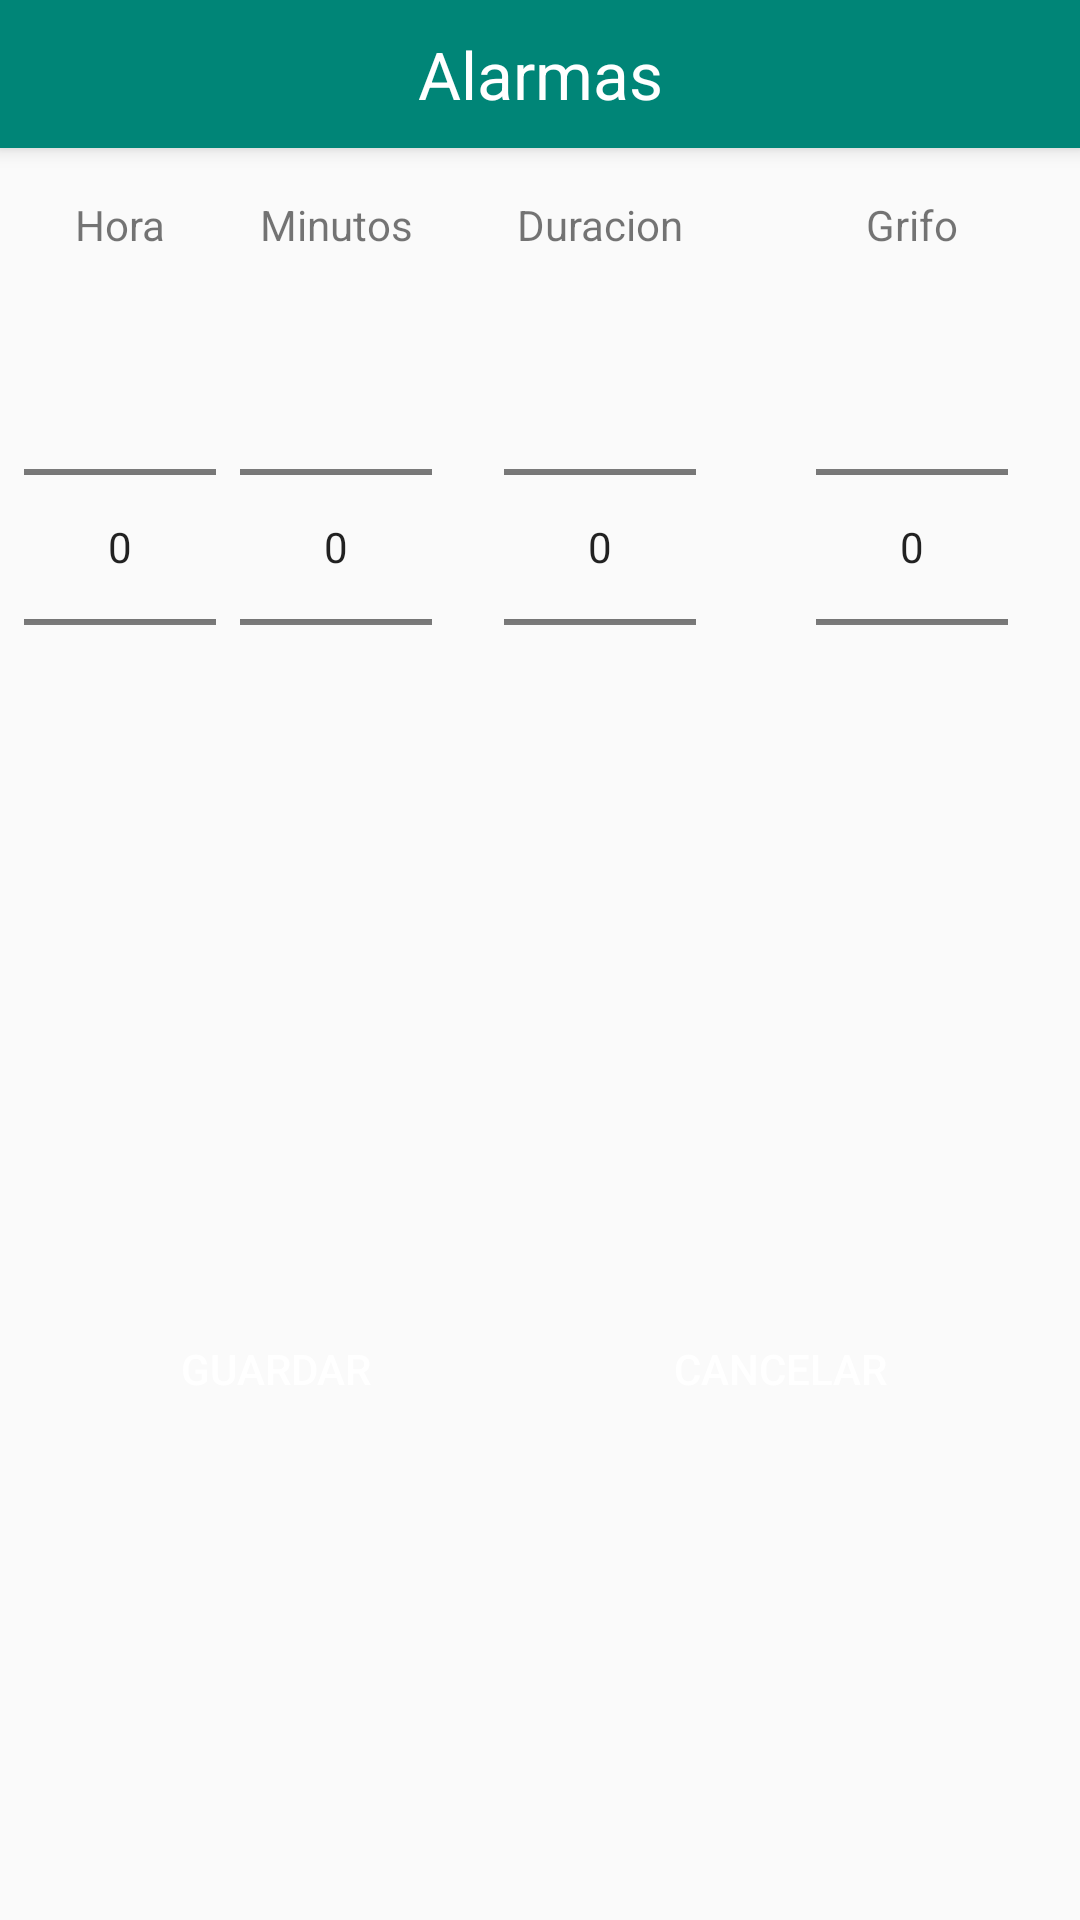

Reconstruct the res/layout file that produces this screen, plus the resources it refers to.
<!-- AndroidManifest.xml: application theme AppTheme -->
<!-- res/layout/activity_edit_alarm.xml -->
<?xml version="1.0" encoding="utf-8"?>
<android.support.constraint.ConstraintLayout xmlns:android="http://schemas.android.com/apk/res/android"
    xmlns:app="http://schemas.android.com/apk/res-auto"
    xmlns:tools="http://schemas.android.com/tools"
    android:layout_width="wrap_content"
    android:layout_height="wrap_content"
    android:orientation="vertical"
    tools:context=".ui.EditAlarm">


    <TextView
        android:id="@+id/textView12"
        style="@style/AppTheme.Title"
        android:layout_width="0dp"
        android:layout_height="wrap_content"
        android:layout_marginTop="0dp"
        android:text="@string/alarms"
        app:layout_constraintEnd_toEndOf="parent"
        app:layout_constraintHorizontal_bias="0.0"
        app:layout_constraintStart_toStartOf="parent"
        app:layout_constraintTop_toTopOf="parent" />

    <TextView
        android:id="@+id/tv"
        android:layout_width="0dp"
        android:layout_height="wrap_content"
        android:layout_marginTop="16dp"
        android:gravity="center_horizontal"
        android:text="@string/hour"
        app:layout_constraintEnd_toEndOf="@+id/hoursPicker"
        app:layout_constraintStart_toStartOf="@+id/hoursPicker"
        app:layout_constraintTop_toBottomOf="@+id/textView12" />


    <NumberPicker
        android:id="@+id/hoursPicker"
        android:layout_width="wrap_content"
        android:layout_height="wrap_content"
        android:layout_marginStart="8dp"
        android:layout_marginTop="8dp"
        app:layout_constraintStart_toStartOf="parent"
        app:layout_constraintTop_toBottomOf="@+id/tv" />


    <TextView
        android:id="@+id/tv1"
        android:layout_width="0dp"
        android:layout_height="wrap_content"
        android:gravity="center_horizontal"
        android:text="@string/minute"
        app:layout_constraintEnd_toEndOf="@+id/minutesPicker"
        app:layout_constraintStart_toStartOf="@+id/minutesPicker"
        app:layout_constraintTop_toTopOf="@+id/tv" />

    <NumberPicker
        android:id="@+id/minutesPicker"
        android:layout_width="wrap_content"
        android:layout_height="wrap_content"
        android:layout_marginStart="8dp"
        android:layout_marginTop="8dp"
        app:layout_constraintStart_toEndOf="@+id/hoursPicker"
        app:layout_constraintTop_toBottomOf="@+id/tv1" />


    <TextView
        android:id="@+id/tv2"
        android:layout_width="0dp"
        android:layout_height="wrap_content"
        android:gravity="center_horizontal"
        android:text="@string/duration"
        app:layout_constraintEnd_toEndOf="@+id/durationPicker"
        app:layout_constraintStart_toStartOf="@+id/durationPicker"
        app:layout_constraintTop_toTopOf="@+id/tv" />

    <NumberPicker
        android:id="@+id/durationPicker"
        android:layout_width="wrap_content"
        android:layout_height="wrap_content"
        android:layout_marginStart="24dp"
        android:layout_marginTop="8dp"
        app:layout_constraintStart_toEndOf="@+id/minutesPicker"
        app:layout_constraintTop_toBottomOf="@+id/tv2" />


    <TextView
        android:id="@+id/tv3"
        android:layout_width="0dp"
        android:layout_height="wrap_content"
        android:gravity="center_horizontal"
        android:text="@string/tap"
        app:layout_constraintEnd_toEndOf="@+id/tapPicker"
        app:layout_constraintStart_toStartOf="@+id/tapPicker"
        app:layout_constraintTop_toTopOf="@+id/tv" />


    <NumberPicker
        android:id="@+id/tapPicker"
        android:layout_width="wrap_content"
        android:layout_height="wrap_content"
        android:layout_marginStart="24dp"
        android:layout_marginTop="8dp"
        android:layout_marginEnd="8dp"
        app:layout_constraintEnd_toEndOf="parent"
        app:layout_constraintStart_toEndOf="@+id/durationPicker"
        app:layout_constraintTop_toBottomOf="@+id/tv3" />

    <Button
        android:id="@+id/save"
        style="@style/AppTheme.Button"
        android:layout_width="0dp"
        android:layout_height="wrap_content"
        android:layout_marginTop="8dp"
        android:layout_marginEnd="4dp"
        android:layout_marginBottom="8dp"
        android:text="@string/save"
        app:layout_constraintBottom_toBottomOf="parent"
        app:layout_constraintEnd_toStartOf="@+id/guideline"
        app:layout_constraintStart_toStartOf="@+id/hoursPicker"
        app:layout_constraintTop_toBottomOf="@+id/hoursPicker" />

    <Button
        android:id="@+id/cancel"
        style="@style/AppTheme.Button"
        android:layout_width="0dp"
        android:layout_height="wrap_content"
        android:layout_marginStart="4dp"
        android:layout_marginTop="8dp"
        android:layout_marginBottom="8dp"
        android:text="@string/cancel"
        app:layout_constraintBottom_toBottomOf="parent"
        app:layout_constraintEnd_toEndOf="@+id/tapPicker"
        app:layout_constraintStart_toStartOf="@+id/guideline"
        app:layout_constraintTop_toBottomOf="@+id/hoursPicker" />

    <android.support.constraint.Guideline
        android:id="@+id/guideline"
        android:layout_width="wrap_content"
        android:layout_height="wrap_content"
        android:orientation="vertical"
        app:layout_constraintGuide_percent="0.5" />

</android.support.constraint.ConstraintLayout>
<!-- resources referenced by this layout -->
<resources>
  <string name="alarms">Alarmas</string>
  <string name="cancel">Cancelar</string>
  <string name="duration">Duracion</string>
  <string name="hour">Hora</string>
  <string name="minute">Minutos</string>
  <string name="save">Guardar</string>
  <string name="tap">Grifo</string>
  <style name="AppTheme.Button" parent="Base.Widget.AppCompat.Button">
          <item name="android:background">@drawable/button_background</item>
          <item name="android:textColor">@android:color/white</item>
      </style>
  <style name="AppTheme.Title" parent="@android:style/TextAppearance.Large">
          <item name="android:layout_width">fill_parent</item>
          <item name="android:layout_height">wrap_content</item>
          <item name="android:textColor">@android:color/white</item>
          <item name="android:background">@color/colorPrimary</item>
          <item name="android:textAlignment">center</item>
          <item name="android:paddingBottom">10dp</item>
          <item name="android:paddingTop">10dp</item>
          <item name="android:elevation">4dp</item>
      </style>
  <style name="AppTheme" parent="Theme.AppCompat.Light.NoActionBar">
          
          <item name="colorPrimary">@color/colorPrimary</item>
          <item name="colorPrimaryDark">@color/colorPrimaryDark</item>
          <item name="colorAccent">@color/colorAccent</item>
          <item name="windowActionBar">false</item>
          <item name="windowNoTitle">true</item>
      </style>
  <color name="colorPrimary">#008577</color>
  <color name="colorPrimaryDark">#00574b</color>
  <color name="colorAccent">#ffbb33</color>
</resources>
